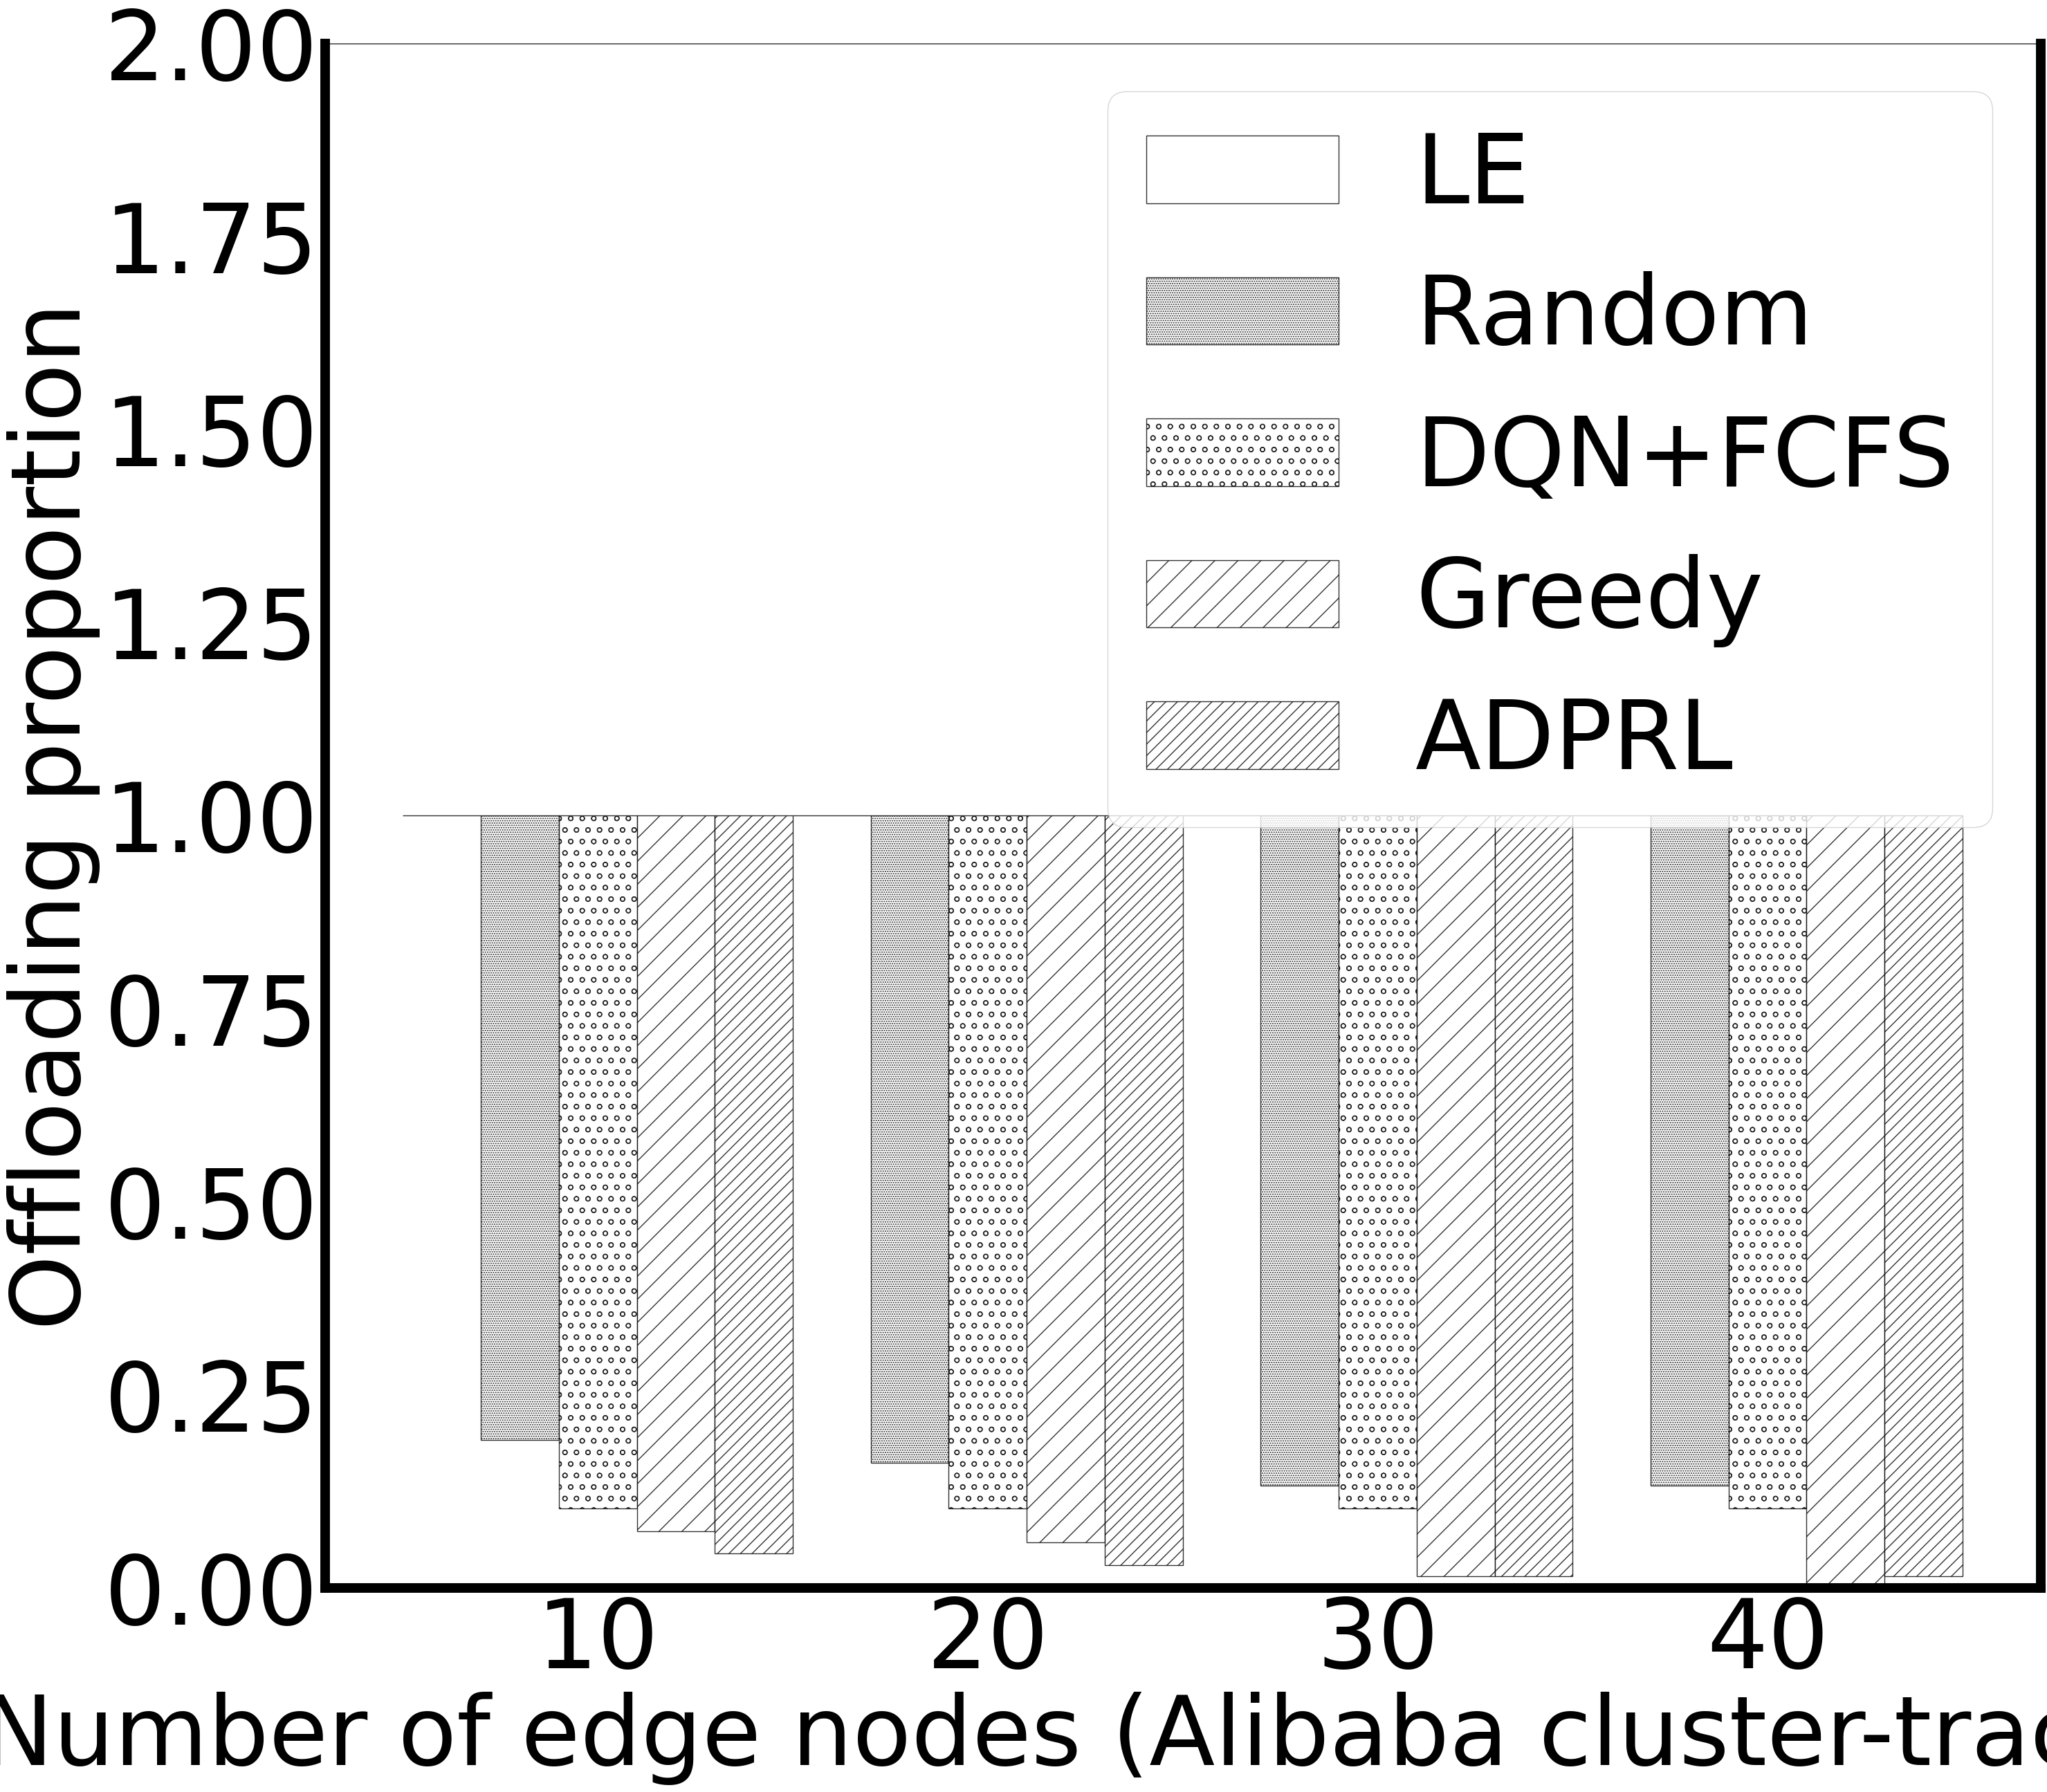

Write the Python code that produced this figure.
import matplotlib
import matplotlib.pyplot as plt
import numpy as np
import pandas as pd
if __name__ == '__main__':
    plt.figure(figsize=(32,29))
    plt.rc('font',family='Times New Roman')
    matplotlib.rcParams.update({'font.size': 100})
    labels=[25,50,75,100]
    data = pd.DataFrame({'LE': [1.0, 1.0, 1.0,1.0], 'Random': [   13 / 68.0, 11 / 68.0 ,9 / 68.0, 9 / 68.0], 'DQN': [7 / 68.0, 7 / 68.0, 7 / 68.0, 7 / 68.0],
                         'Greedy': [5 / 68.0, 4 / 68.0, 1 / 68.0, 0 / 68.0], 'ADPRL': [3 / 68.0,2 / 68.0, 1 / 68.0, 1 / 68.0],
                         'class1': [0, 0, 0, 0], 'class2': [55 / 68.0,57 / 68.0 ,59 / 68.0, 59 / 68.0], 'class3': [61 / 68.0, 61 / 68.0, 61 / 68.0, 61 / 68.0],
                         'class4': [63/68, 64/68, 67/68, 68/68], 'class5': [65 / 68.0,66 / 68.0, 67 / 68.0, 67 / 68.0]},
                        index=labels)
    menStd = (2, 30, 40)
    womenStd = (30, 50, 20)
    x = np.arange(10,50,10, dtype=int)  # the label locations
    width = 2  # the width of the bars
    ls = ['LE','Random','DQN','Greedy','ADPRL']


    rects1 = plt.bar(x - width*2, data['class1'], width, alpha=0.8,color="w",edgecolor="k",
                     bottom=data['LE'], label='LE')

    rects2 = plt.bar(x - width, data['class2'],  width,  alpha=0.8,color="w",edgecolor="k",hatch=".....",
                     bottom=data['Random'], label='Random')
    rects3 = plt.bar(x, data['class3'], width, alpha=0.8,color="w",edgecolor="k",hatch="o",
                     bottom=data['DQN'], label='DQN+FCFS')
    rects4 = plt.bar(x + width, data['class4'],  width,  alpha=0.8,color="w",edgecolor="k",hatch="/",
                     bottom=data['Greedy'], label='Greedy')
    rects5 = plt.bar(x + width*2,data['class5'],  width,  alpha=0.8,color="w",edgecolor="k",hatch="//",
                     bottom=data['ADPRL'], label='ADPRL')
    # Add some text for labels, title and custom x-axis tick labels, etc.

    # ax.set_title('Scores by group and gender')
    # print('LE')
    # print(data['class1'])
    # print('Random')
    # print(data['class2'])
    # print('DQN')
    # print(data['class3'])
    # print('Greedy')
    # print(data['class4'])
    # print('ADPRL')
    # print(data['class5'])

    lwidth = 10
    ax=plt.gca()
    ax.spines['bottom'].set_linewidth(lwidth)
    ax.spines['left'].set_linewidth(lwidth)
    ax.spines['right'].set_linewidth(lwidth)
    plt.ylim(0.0, 2)
    plt.ylabel('Offloading proportion')
    plt.xlabel('g) Number of edge nodes (Alibaba cluster-trace-v2018)')
    plt.yticks()
    plt.legend()
    plt.savefig('nodeOP.pdf', dpi=120, bbox_inches='tight')
    plt.show()
